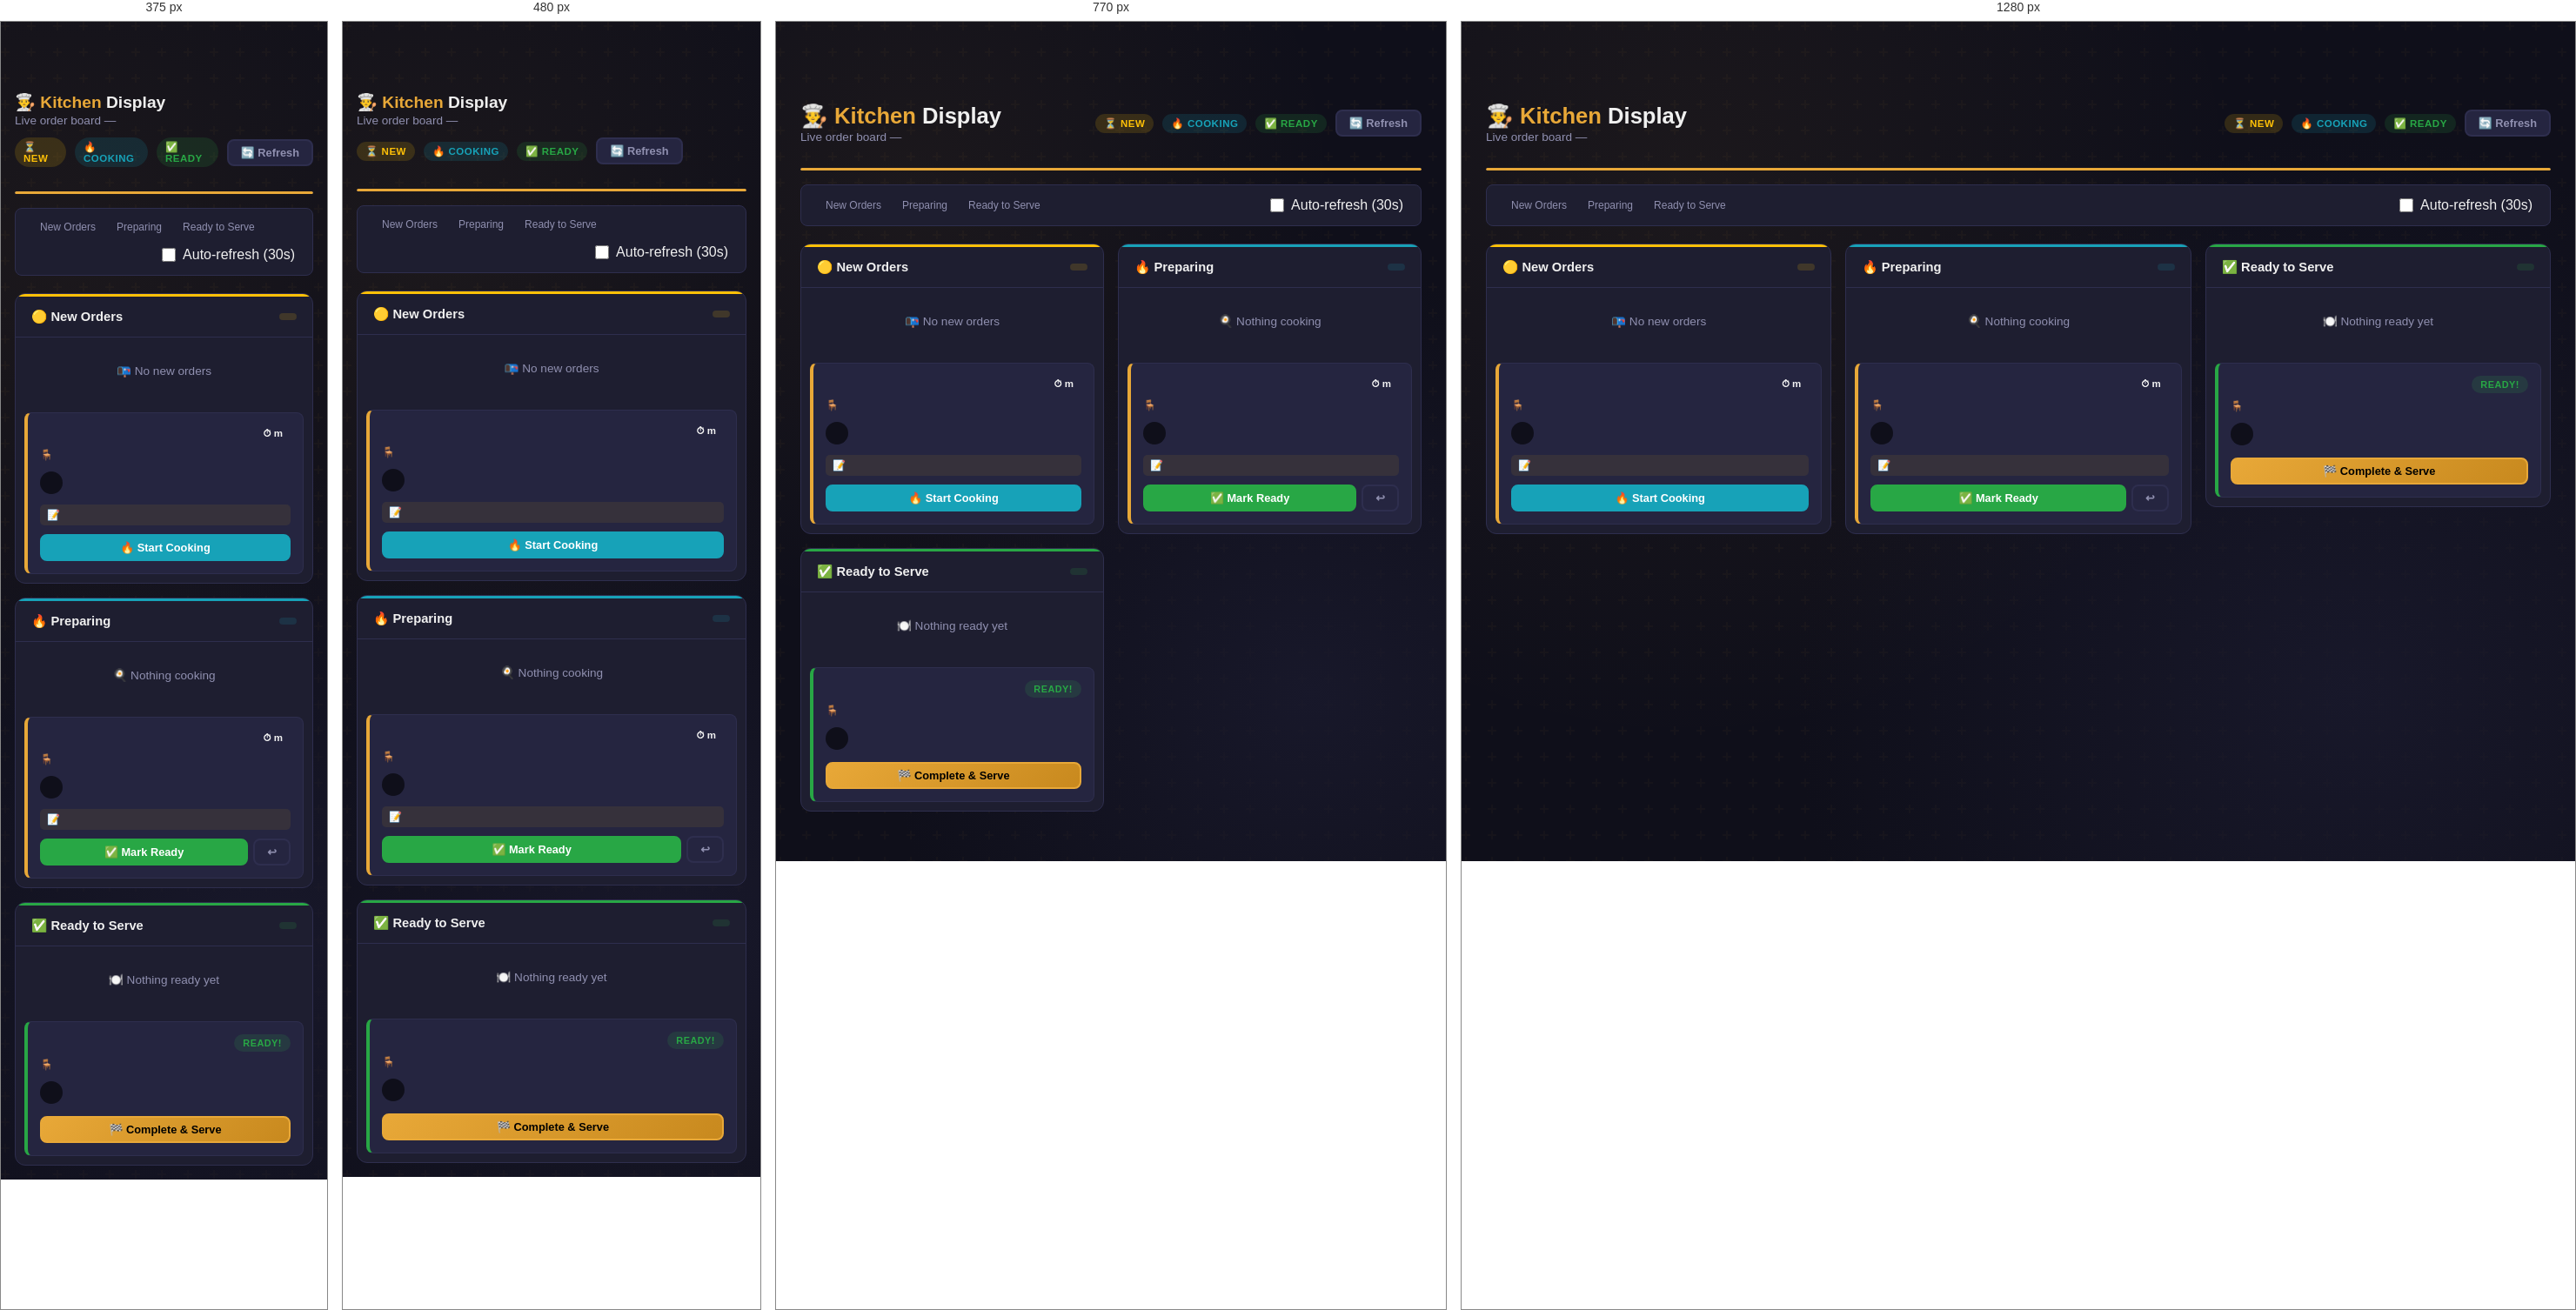
Rendered at 375 px, 480 px, 770 px and 1280 px, left to right.

<!-- file: kitchen_display.html -->
<!doctype html><html lang="en"><head><link rel="stylesheet" href="./style.css"><meta charset="utf-8"><meta name="viewport" content="width=device-width, initial-scale=1"><title>kitchen_display — Static demo</title></head><body><script src="./navbar-loader.js"></script>
<!DOCTYPE html>
<html lang="en">
<head><link rel="stylesheet" href="./style.css">
  <meta charset="UTF-8">
  <meta name="viewport" content="width=device-width,initial-scale=1.0">
  <title>Kitchen Display — ServePoint</title>
  <link rel="stylesheet" href="./style.css">
  <style>
    /* ── Kitchen board layout ── */
    .kb-board{
      display:grid;
      grid-template-columns:repeat(3,1fr);
      gap:16px;
      align-items:start;
    }
    @media(max-width:900px){.kb-board{grid-template-columns:repeat(2,1fr);}}
    @media(max-width:560px){.kb-board{grid-template-columns:1fr;}}

    /* Column */
    .kb-col{background:var(--bg-card);border:1px solid var(--border);border-radius:var(--radius);overflow:hidden;}
    .kb-col-head{
      padding:14px 18px;font-weight:800;font-size:.92rem;
      border-bottom:1px solid var(--border);
      display:flex;align-items:center;justify-content:space-between;
    }
    .kb-col.pending   .kb-col-head{border-top:3px solid var(--warning);}
    .kb-col.preparing .kb-col-head{border-top:3px solid var(--info);}
    .kb-col.ready     .kb-col-head{border-top:3px solid var(--success);}

    /* Order card */
    .kb-card{
      margin:10px;background:var(--bg-card2);
      border:1px solid var(--border);border-radius:var(--radius-sm);
      padding:14px;border-left:4px solid var(--primary);
      transition:var(--transition);
    }
    .kb-card:hover{transform:translateY(-2px);box-shadow:var(--shadow-sm);}
    .kb-card.urgent{border-left-color:var(--danger);}
    .kb-card.ready-card{border-left-color:var(--success);}

    .kb-card-top{display:flex;justify-content:space-between;align-items:center;margin-bottom:8px;}
    .kb-ord-num{font-size:.9rem;font-weight:800;color:var(--primary);}
    .kb-tbl{font-size:.75rem;color:var(--text-muted);margin-bottom:6px;}

    /* Timer */
    @keyframes urgentPulse{0%,100%{background:rgba(220,53,69,.15)}50%{background:rgba(220,53,69,.3)}}
    .kb-timer{
      font-size:.72rem;font-weight:800;padding:3px 9px;border-radius:10px;
    }
    .kb-timer.ok{background:rgba(40,167,69,.15);color:var(--success);}
    .kb-timer.warn{background:rgba(255,193,7,.15);color:var(--warning);}
    .kb-timer.urgent{background:rgba(220,53,69,.15);color:var(--danger);animation:urgentPulse 1.2s ease infinite;}

    /* Item list */
    .kb-items{margin:8px 0;padding-left:0;list-style:none;}
    .kb-item{
      display:flex;align-items:center;gap:8px;
      font-size:.83rem;color:var(--text-muted);
      padding:4px 0;border-bottom:1px solid rgba(255,255,255,.05);
    }
    .kb-item:last-child{border-bottom:none;}
    .kb-item-qty{
      min-width:26px;height:26px;border-radius:50%;
      background:var(--bg-dark);color:var(--primary);
      font-weight:800;font-size:.78rem;
      display:flex;align-items:center;justify-content:center;
      flex-shrink:0;
    }
    .kb-item-name{flex:1;font-weight:600;color:var(--text-main);}

    /* Notes */
    .kb-note{font-size:.75rem;color:var(--warning);margin-top:6px;padding:5px 8px;background:rgba(255,193,7,.08);border-radius:5px;}

    /* Action buttons */
    .kb-btns{display:flex;gap:6px;margin-top:10px;}

    /* Stats bar */
    .kb-stats{
      display:flex;gap:16px;flex-wrap:wrap;
      background:var(--bg-card);border:1px solid var(--border);
      border-radius:var(--radius-sm);padding:14px 20px;
      margin-bottom:20px;
    }
    .kb-stat{display:flex;align-items:center;gap:8px;}
    .kb-stat-val{font-size:1.5rem;font-weight:800;}
    .kb-stat-lbl{font-size:.75rem;color:var(--text-muted);}

    /* Auto-refresh indicator */
    .refresh-bar{
      height:3px;background:var(--border);border-radius:3px;
      overflow:hidden;margin-bottom:16px;
    }
    .refresh-progress{
      height:100%;background:var(--primary);border-radius:3px;
      animation:refill 30s linear infinite;
    }
    @keyframes refill{from{width:100%}to{width:0%}}

    .empty-col{padding:30px;text-align:center;color:var(--text-muted);font-size:.85rem;}
  </style>
</head>
<body class="pos-bg"><script src="./navbar-loader.js"></script>


<div class="main-content">
  <!-- Header -->
  <div class="page-header">
    <div>
      <h1 class="page-title">👨‍🍳 <span>Kitchen</span> Display</h1>
      <p class="page-subtitle">Live order board — </p>
    </div>
    <div class="d-flex gap-2 align-center">
      <span class="badge badge-warning">⏳  New</span>
      <span class="badge badge-info">🔥  Cooking</span>
      <span class="badge badge-success">✅  Ready</span>
      <button class="btn btn-ghost btn-sm" onclick="location.reload()">🔄 Refresh</button>
    </div>
  </div>

  <!-- Auto-refresh bar (30s) -->
  <div class="refresh-bar"><div class="refresh-progress"></div></div>

  <!-- Stats -->
  <div class="kb-stats">
    <div class="kb-stat">
      <span class="kb-stat-val" style="color:var(--warning);"></span>
      <div><div class="kb-stat-lbl">New Orders</div></div>
    </div>
    <div class="kb-stat">
      <span class="kb-stat-val" style="color:var(--info);"></span>
      <div><div class="kb-stat-lbl">Preparing</div></div>
    </div>
    <div class="kb-stat">
      <span class="kb-stat-val" style="color:var(--success);"></span>
      <div><div class="kb-stat-lbl">Ready to Serve</div></div>
    </div>
    <div class="kb-stat" style="margin-left:auto;">
      <label class="form-check" style="cursor:pointer;">
        <input type="checkbox" id="autoRef" onchange="toggleAuto(this)"> Auto-refresh (30s)
      </label>
    </div>
  </div>

  <!-- Board -->
  <div class="kb-board">

    <!-- NEW ORDERS -->
    <div class="kb-col pending">
      <div class="kb-col-head">
        <span>🟡 New Orders</span>
        <span class="badge badge-warning"></span>
      </div>
      
        <div class="empty-col">📭 No new orders</div>
      
        
        <div class="kb-card ">
          <div class="kb-card-top">
            <span class="kb-ord-num"></span>
            <span class="kb-timer ">⏱ m</span>
          </div>
          <div class="kb-tbl">🪑 </div>
          <ul class="kb-items">
            
              <li class="kb-item">
                <span class="kb-item-qty"></span>
                <span class="kb-item-name"></span>
              </li>
            
          </ul>
          
            <div class="kb-note">📝 </div>
          
          <div class="kb-btns">
            <form method="POST" style="flex:1;">
              <input type="hidden" name="order_id" value="">
              <input type="hidden" name="new_status" value="preparing">
              <button class="btn btn-info btn-sm btn-block">🔥 Start Cooking</button>
            </form>
          </div>
        </div>
        
      
    </div>

    <!-- PREPARING -->
    <div class="kb-col preparing">
      <div class="kb-col-head">
        <span>🔥 Preparing</span>
        <span class="badge badge-info"></span>
      </div>
      
        <div class="empty-col">🍳 Nothing cooking</div>
      
        
        <div class="kb-card">
          <div class="kb-card-top">
            <span class="kb-ord-num"></span>
            <span class="kb-timer ">⏱ m</span>
          </div>
          <div class="kb-tbl">🪑 </div>
          <ul class="kb-items">
            
              <li class="kb-item">
                <span class="kb-item-qty"></span>
                <span class="kb-item-name"></span>
              </li>
            
          </ul>
          
            <div class="kb-note">📝 </div>
          
          <div class="kb-btns">
            <form method="POST" style="flex:1;">
              <input type="hidden" name="order_id" value="">
              <input type="hidden" name="new_status" value="ready">
              <button class="btn btn-success btn-sm btn-block">✅ Mark Ready</button>
            </form>
            <form method="POST">
              <input type="hidden" name="order_id" value="">
              <input type="hidden" name="new_status" value="pending">
              <button class="btn btn-ghost btn-sm" title="Back to New">↩</button>
            </form>
          </div>
        </div>
        
      
    </div>

    <!-- READY -->
    <div class="kb-col ready">
      <div class="kb-col-head">
        <span>✅ Ready to Serve</span>
        <span class="badge badge-success"></span>
      </div>
      
        <div class="empty-col">🍽️ Nothing ready yet</div>
      
        
        <div class="kb-card ready-card">
          <div class="kb-card-top">
            <span class="kb-ord-num"></span>
            <span class="badge badge-success" style="font-size:.68rem;">Ready!</span>
          </div>
          <div class="kb-tbl">🪑 </div>
          <ul class="kb-items">
            
              <li class="kb-item">
                <span class="kb-item-qty"></span>
                <span class="kb-item-name"></span>
              </li>
            
          </ul>
          <div class="kb-btns">
            <form method="POST" style="flex:1;">
              <input type="hidden" name="order_id" value="">
              <input type="hidden" name="new_status" value="completed">
              <button class="btn btn-primary btn-sm btn-block">🏁 Complete & Serve</button>
            </form>
          </div>
        </div>
        
      
    </div>

  </div><!-- /.kb-board -->
</div>

<script>
let autoInterval = null;
function toggleAuto(cb){
  if (cb.checked) { autoInterval = setInterval(()=>location.reload(), 30000); }
  else            { clearInterval(autoInterval); }
}
// Restore checkbox state
window.addEventListener('load',()=>{
  const cb = document.getElementById('autoRef');
  if (localStorage.getItem('kbAutoRefresh')==='1') { cb.checked=true; toggleAuto(cb); }
  cb.addEventListener('change',()=>localStorage.setItem('kbAutoRefresh', cb.checked?'1':'0'));
});
</script>
<script>
document.querySelectorAll('form').forEach((form) => form.addEventListener('submit', (event) => {
  event.preventDefault();
  const button = form.querySelector('button[type="submit"], input[type="submit"]');
  if (button) { button.disabled = true; button.dataset.originalText = button.textContent || button.value; if ('value' in button) button.value = 'Demo mode'; else button.textContent = 'Demo mode'; }
  window.alert('This is a static GitHub Pages demo. Saving data requires a backend.');
}));
</script></body>
</html>
<script>
document.querySelectorAll('form').forEach((form) => form.addEventListener('submit', (event) => {
  event.preventDefault();
  const button = form.querySelector('button[type="submit"], input[type="submit"]');
  if (button) { button.disabled = true; button.dataset.originalText = button.textContent || button.value; if ('value' in button) button.value = 'Demo mode'; else button.textContent = 'Demo mode'; }
  window.alert('This is a static GitHub Pages demo. Saving data requires a backend.');
}));
</script></body></html>

/* @media block from style.css */
@media (max-width: 992px) {
  .top-navbar .navbar-nav { display: none; }
  .hamburger { display: flex; }
  .mobile-sidebar { display: flex; }
  .grid-3 { grid-template-columns: repeat(2, 1fr); }
  .grid-4 { grid-template-columns: repeat(2, 1fr); }
}

/* @media block from style.css */
@media (max-width: 640px) {
  .main-content { padding: 16px; }
  .page-title { font-size: 1.2rem; }
  .stats-grid { grid-template-columns: repeat(2, 1fr); gap: 12px; }
  .stat-card { padding: 15px; gap: 12px; }
  .stat-icon { width: 42px; height: 42px; font-size: 1.2rem; }
  .stat-value { font-size: 1.3rem; }
  .grid-2, .grid-3, .grid-4 { grid-template-columns: 1fr; }
  .filter-bar { flex-direction: column; align-items: stretch; }
  .search-box { min-width: 100%; }
  .menu-grid { grid-template-columns: repeat(2, 1fr); }
  .table-grid { grid-template-columns: repeat(2, 1fr); }
  .modal { max-width: 100%; }
  .page-header { flex-direction: column; align-items: flex-start; }
  .report-tabs { flex-wrap: wrap; }
  thead { display: none; }
  tbody tr { display: block; padding: 12px; border-bottom: 2px solid var(--border); }
  tbody td { display: flex; justify-content: space-between; padding: 5px 0; border: none; }
  tbody td::before { content: attr(data-label); color: var(--text-muted); font-size: 0.78rem; font-weight: 600; }
}

/* @media block from style.css */
@media (max-width: 400px) {
  .stats-grid { grid-template-columns: 1fr; }
  .menu-grid  { grid-template-columns: 1fr; }
}